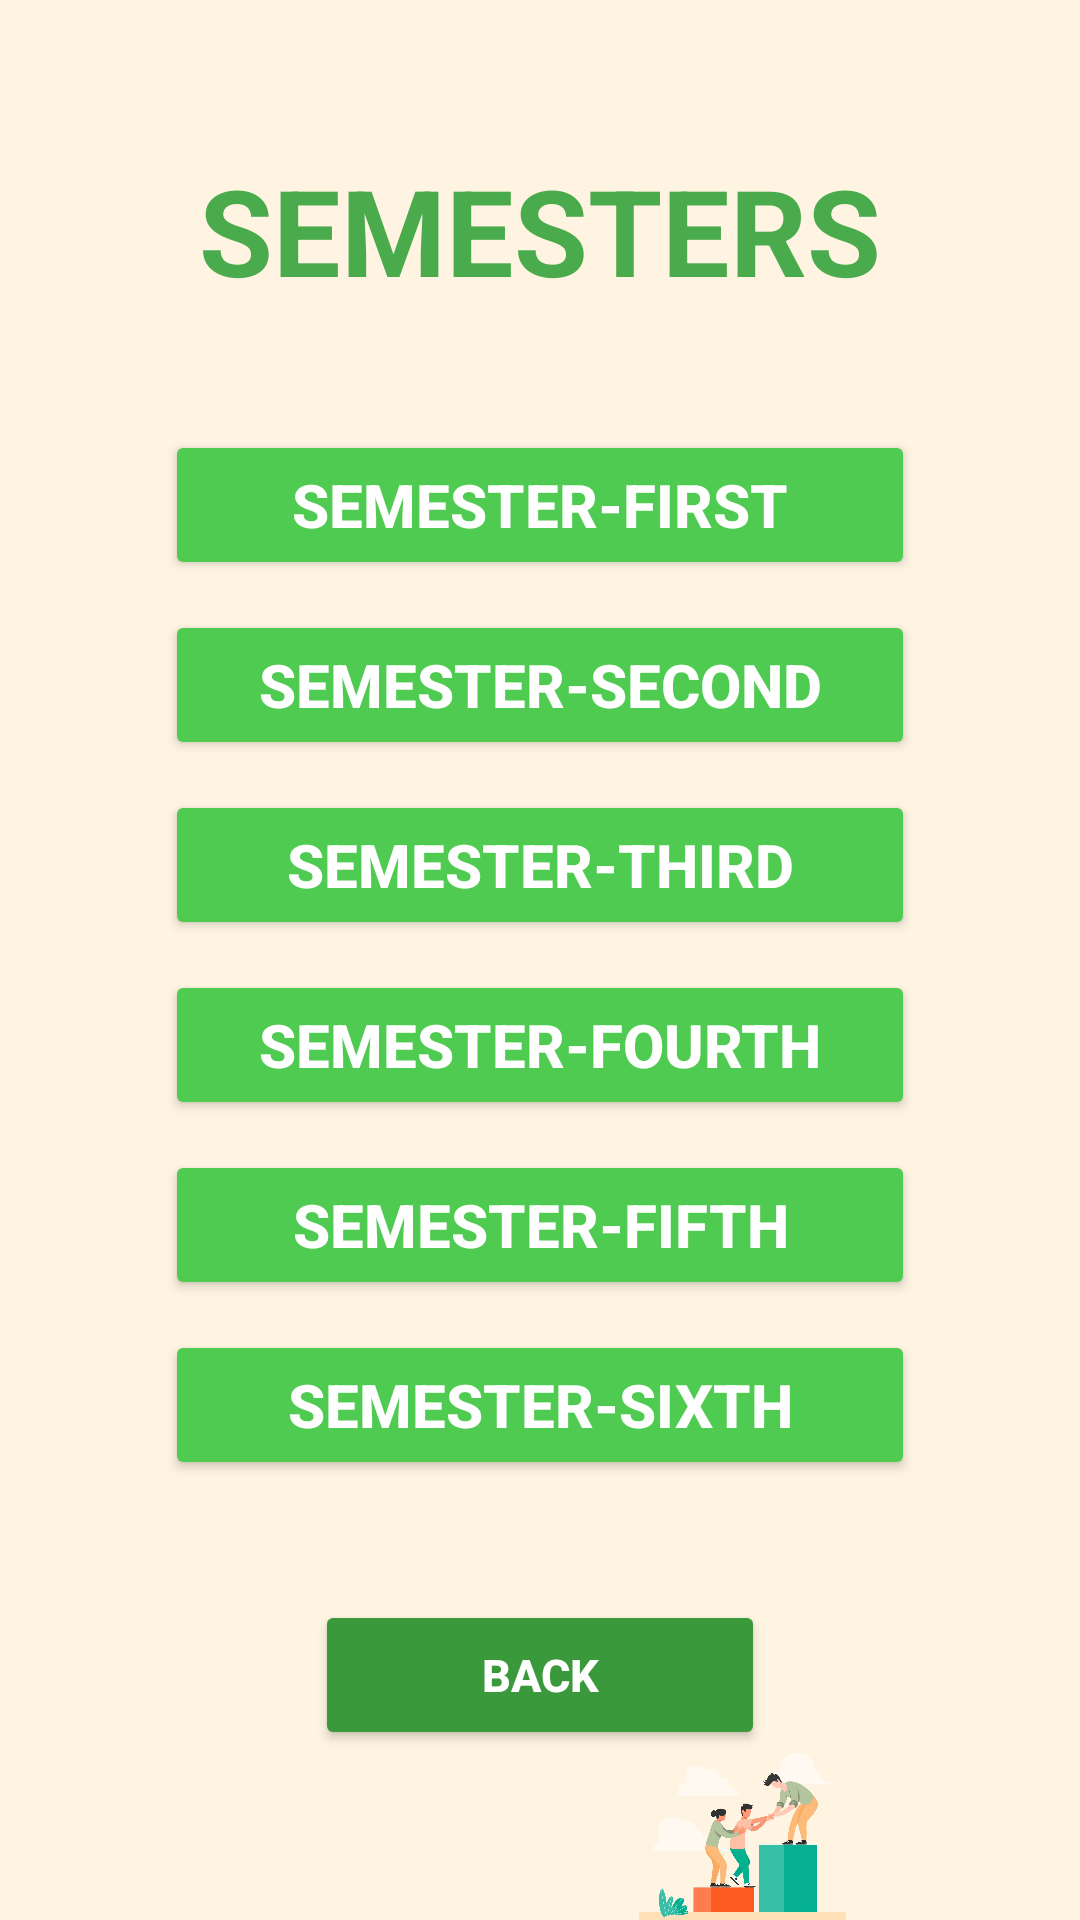

Write the Android layout XML for this screen, with the resource values it uses.
<!-- AndroidManifest.xml: application theme Theme.DevInternationalCollege -->
<!-- res/layout/activity_eafmsemester.xml -->
<?xml version="1.0" encoding="utf-8"?>
<LinearLayout xmlns:android="http://schemas.android.com/apk/res/android"
    android:orientation="vertical"
    xmlns:tools="http://schemas.android.com/tools"
    android:id="@+id/main"
    android:fitsSystemWindows="true"
    android:background="#fff4e2 "
    android:layout_width="match_parent"
    android:layout_height="match_parent"
    tools:context=".BCOMPackage.EAFMSemesterActivity">
    <TextView
        android:layout_width="match_parent"
        android:layout_height="wrap_content"
        android:text="@string/semesters"
        android:textStyle="bold"
        android:textColor="#4AAB4D"
        android:textSize="40sp"
        android:layout_gravity="center"
        android:gravity="center"
        android:layout_marginTop="50dp"
        />
    <Button
        android:id="@+id/EAFMFirstClick"
        android:layout_width="250dp"
        android:layout_height="50dp"
        android:text="@string/semester_first"
        android:textSize="20sp"
        android:textStyle="bold"
        android:textColor="@color/white"
        android:backgroundTint="#50CB52"
        android:gravity="center"
        android:layout_gravity="center"
        android:layout_marginTop="40dp"
        />
    <Button
        android:id="@+id/EAFMSecondClick"
        android:layout_width="250dp"
        android:layout_height="50dp"
        android:text="@string/semester_second"
        android:textSize="20sp"
        android:textStyle="bold"
        android:textColor="@color/white"
        android:backgroundTint="#50CB52"
        android:gravity="center"
        android:layout_gravity="center"
        android:layout_marginTop="10dp"
        />
    <Button
        android:id="@+id/EAFMThirdClick"
        android:layout_width="250dp"
        android:layout_height="50dp"
        android:text="@string/semester_third"
        android:textSize="20sp"
        android:textStyle="bold"
        android:textColor="@color/white"
        android:backgroundTint="#50CB52"
        android:gravity="center"
        android:layout_gravity="center"
        android:layout_marginTop="10dp"
        />
    <Button
        android:id="@+id/EAFMFourthClick"
        android:layout_width="250dp"
        android:layout_height="50dp"
        android:text="@string/semester_fourth"
        android:textSize="20sp"
        android:textStyle="bold"
        android:textColor="@color/white"
        android:backgroundTint="#50CB52"
        android:gravity="center"
        android:layout_gravity="center"
        android:layout_marginTop="10dp"
        />
    <Button
        android:id="@+id/EAFMFifthClick"
        android:layout_width="250dp"
        android:layout_height="50dp"
        android:text="@string/semester_fifth"
        android:textSize="20sp"
        android:textStyle="bold"
        android:textColor="@color/white"
        android:backgroundTint="#50CB52"
        android:gravity="center"
        android:layout_gravity="center"
        android:layout_marginTop="10dp"
        />
    <Button
        android:id="@+id/EAFMSixthClick"
        android:layout_width="250dp"
        android:layout_height="50dp"
        android:text="@string/semester_sixth"
        android:textSize="20sp"
        android:textStyle="bold"
        android:textColor="@color/white"
        android:backgroundTint="#50CB52"
        android:gravity="center"
        android:layout_gravity="center"
        android:layout_marginTop="10dp"
        />
    <Button
        android:id="@+id/backBtn"
        android:layout_width="150dp"
        android:layout_height="50dp"
        android:backgroundTint="#39993B"
        android:text="@string/back"
        android:textSize="15sp"
        android:textStyle="bold"
        android:textColor="@color/white"
        android:gravity="center"
        android:layout_gravity="center"
        android:layout_marginTop="40dp"
        />
   <LinearLayout
       android:orientation="vertical"
       android:layout_width="match_parent"
       android:layout_height="match_parent">
       <ImageView
           android:layout_width="match_parent"
           android:layout_height="match_parent"
           android:paddingStart="135dp"
           android:src="@drawable/bcom_all_sub_image" />


   </LinearLayout>

</LinearLayout>
<!-- resources referenced by this layout -->
<resources>
  <color name="white">#FFFFFFFF</color>
  <!-- drawable bcom_all_sub_image: jpg bitmap (drawable, 55802 bytes) -->
  <string name="back">BACK</string>
  <string name="semester_fifth">SEMESTER-FIFTH</string>
  <string name="semester_first">SEMESTER-FIRST</string>
  <string name="semester_fourth">SEMESTER-FOURTH</string>
  <string name="semester_second">SEMESTER-SECOND</string>
  <string name="semester_sixth">SEMESTER-SIXTH</string>
  <string name="semester_third">SEMESTER-THIRD</string>
  <string name="semesters">SEMESTERS</string>
  <style name="Theme.DevInternationalCollege" parent="Base.Theme.DevInternationalCollege" />
  <style name="Base.Theme.DevInternationalCollege" parent="Theme.Material3.DayNight.NoActionBar">
          
          
      </style>
</resources>
